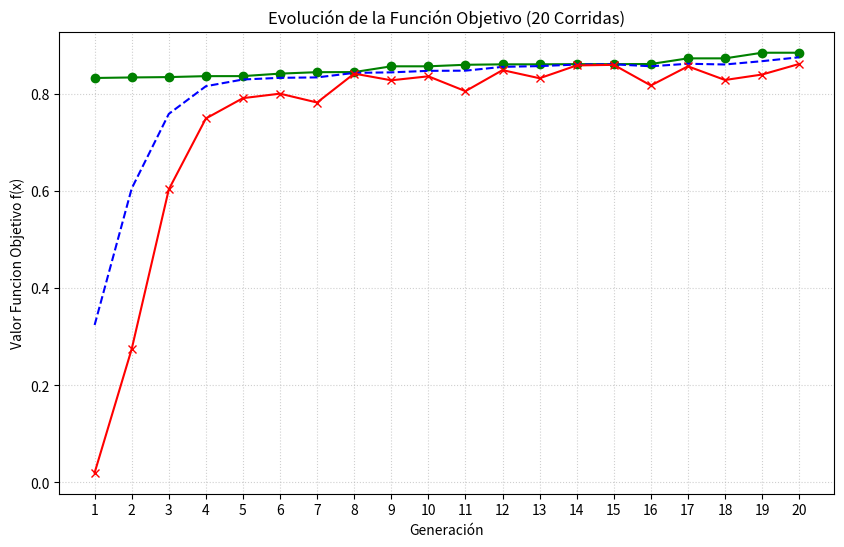
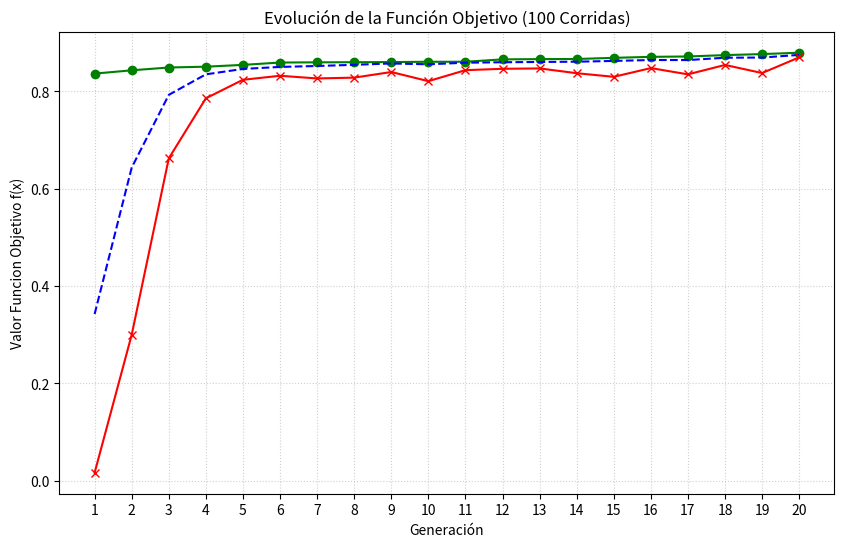
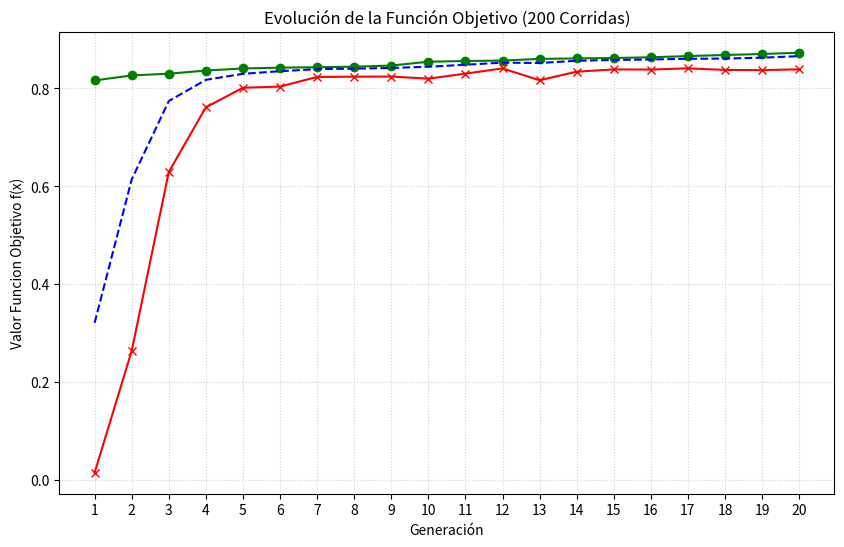

Python code for these plots, in order:
import random
import math
import time
# pyrefly: ignore [missing-import]
import matplotlib.pyplot as plt

ProbabilidadCrossover = 0.75
ProbabilidadMutación = 0.05
PoblaciónInicial = 10
CiclosPrograma = 20

coef = (2**30)-1

def f(x):   
    return (x/coef)**2

def LlenarCromosomasAlAzar():
    cromosomas = [[0]*30 for _ in range(PoblaciónInicial)]
    for i in range(len(cromosomas)):
        for j in range(30):
            cromosomas[i][j] = random.randint(0,1)
    return cromosomas

# Calcula la desviación estándar del fitness de una generación
# Sirve para ver si la población converge (desv baja) o sigue diversa (desv alta)
def desviacionEstandar(fitness):
    n = len(fitness)
    promedio = sum(fitness) / n
    varianza = sum((fi - promedio)**2 for fi in fitness) / n
    return math.sqrt(varianza)

# Ejecuta una corrida completa del algoritmo genético (20 generaciones)
# Devuelve por cada generación: (maximo, minimo, promedio, desvStd)
def correrAlgoritmo(verbose=True):
    cromosomasHijos = LlenarCromosomasAlAzar()
    estadisticas = []

    for ciclo in range(CiclosPrograma):
        cromosomas = cromosomasHijos

        # Binario a decimal
        decimales = []
        for i in range(len(cromosomas)):
            decimal = 0
            for j in range(30):
                decimal += cromosomas[i][j] * (2**j)
            decimales.append(decimal)

        # Funcion objetivo
        funcionObjetivo = []
        for i in range(len(cromosomas)):
            funcionObjetivo.append(f(decimales[i]))

        sumaFuncionObjetivo = sum(funcionObjetivo)

        # Fitness de cada individuo (qué proporción del total representa)
        fitness = [fo / sumaFuncionObjetivo for fo in funcionObjetivo]

        maximo   = max(funcionObjetivo)
        minimo   = min(funcionObjetivo)
        promedio = sumaFuncionObjetivo / len(funcionObjetivo)
        desvStd  = desviacionEstandar(fitness)
        genMax = cromosomas[funcionObjetivo.index(maximo)]
        genMin = cromosomas[funcionObjetivo.index(minimo)]
        


        

        estadisticas.append((maximo, minimo, promedio, desvStd,genMax,genMin))

        if verbose:
            # Pintar tabla
            print(f"\n{'='*75}")
            print(f"  GENERACIÓN {ciclo+1}")
            print(f"{'='*75}")
            print(f"{'n°':<5} {'cromosoma':<32} {'decimales':<12} {'fObjetivo':<12} {'Fitness':<10}")
            print("-" * 75)
            for i in range(len(cromosomas)):
                cromosoma_str = "".join(map(str, cromosomas[i]))
                print(f"{i:<5} {cromosoma_str:<32} {decimales[i]:<12} {funcionObjetivo[i]:<12.6f} {fitness[i]:<10.6f}")

            print("-" * 75)
            print(f"Suma de f(x):        {sumaFuncionObjetivo:.6f}")
            print(f"Promedio de f(x):    {promedio:.6f}")
            print(f"Maximo:              {maximo:.6f}")
            print(f"Minimo:              {minimo:.6f}")
            print(f"Desv. Std fitness:   {desvStd:.6f}")

            # Muestra el mejor cromosoma de esta generación
            idxMejor = funcionObjetivo.index(maximo)
            print(f"Mejor cromosoma:     {''.join(map(str, cromosomas[idxMejor]))}")
            print(f"Valor decimal:       {decimales[idxMejor]}")  

        #Torneo

        cantJugadores=4
        jugadoresFitness=[]
        jugadores=[]
        cromosomasHijos = []
        
        for i in range(int(len(funcionObjetivo)/2)):
            #Padre 1
            jugadoresFitness=[]
            jugadores=[]
            for cj in range(cantJugadores):
                jugador = cromosomas[random.randint(0, len(cromosomas)-1)]
                indiceJugador = cromosomas.index(jugador)
                fitnessJugador = fitness[indiceJugador]
                jugadores.append([jugador, fitnessJugador])

            maxFitness1 = 0
            maxJugador1 = []
            for jg in range(cantJugadores):
                if maxFitness1 < jugadores[jg][1]:
                    maxFitness1 = jugadores[jg][1]
                    maxJugador1 = jugadores[jg][0]

            #Padre 2
            jugadoresFitness=[]
            jugadores=[]
            for cj in range(cantJugadores):
                jugador = cromosomas[random.randint(0, len(cromosomas)-1)]
                indiceJugador = cromosomas.index(jugador)
                fitnessJugador = fitness[indiceJugador]
                jugadores.append([jugador, fitnessJugador])

            maxFitness2 = 0
            maxJugador2 = []
            for jg in range(cantJugadores):
                if maxFitness2 < jugadores[jg][1]:
                    maxFitness2 = jugadores[jg][1]
                    maxJugador2 = jugadores[jg][0]

             # CrossOver
            hijo1 = []
            hijo2 = []
            
            crossover = random.randint(1, 100)
            if crossover <= ProbabilidadCrossover*100:
                corte = random.randint(1, 28)
                for j in range(len(maxJugador1)):
                    if j <= corte:
                        hijo1.append(maxJugador1[j])
                        hijo2.append(maxJugador2[j])
                    else:
                        hijo1.append(maxJugador2[j])
                        hijo2.append(maxJugador1[j])
            else:
                hijo1 = maxJugador1
                hijo2 = maxJugador2

            cromosomasHijos.append(hijo1)
            cromosomasHijos.append(hijo2)

        # Mutacion
        for i in range(len(cromosomasHijos)):
            mutacion = random.randint(1, 100)
            if mutacion <= ProbabilidadMutación*100:
                genMutado = random.randint(0, 29)
                if cromosomasHijos[i][genMutado] == 1:
                    cromosomasHijos[i][genMutado] = 0
                else:
                    cromosomasHijos[i][genMutado] = 1

    return estadisticas


# Imprime la tabla resumen de máximos, mínimos y promedios por generación
# promediados entre todas las corridas
def imprimirTablaResumen(todasLasEstadisticas, nCorridas):
    print(f"\n{'='*150}")
    print(f"  RESUMEN — {nCorridas} CORRIDAS")
    print(f"{'='*150}")
    print(f"{'Gen':<6} {'cromMax':<35} {'Max':<14} {'crominx':<35} {'Min':<14} {'Promedio':<14} {'Desv.Std':<12}")
    print(f"{'-'*150}")
    for gen in range(CiclosPrograma):
        maximos   = [corrida[gen][0] for corrida in todasLasEstadisticas]
        minimos   = [corrida[gen][1] for corrida in todasLasEstadisticas]
        promedios = [corrida[gen][2] for corrida in todasLasEstadisticas]
        desvs     = [corrida[gen][3] for corrida in todasLasEstadisticas]

        idxMejorCorrida = maximos.index(max(maximos))
        idxPeorCorrida  = minimos.index(min(minimos))
        cromMax = "".join(map(str, todasLasEstadisticas[idxMejorCorrida][gen][4]))
        cromMin = "".join(map(str, todasLasEstadisticas[idxPeorCorrida][gen][5]))
        

        print(f"{gen+1:<6} {cromMax:<35}{sum(maximos)/nCorridas:<14.6f} {cromMin:<35} {sum(minimos)/nCorridas:<14.6f} {sum(promedios)/nCorridas:<14.6f} {sum(desvs)/nCorridas:<12.6f} ")


# Corre el algoritmo N veces y mide el tiempo total y promedio
def ejecutarNCorridas(n, verbose=False):
    todas = []
    inicio = time.time()
    for i in range(n):
        # Solo la primera corrida muestra las tablas detalladas
        todas.append(correrAlgoritmo(verbose=(verbose and i == 0)))
    fin = time.time()
    tiempoTotal = fin - inicio
    tiempoProm  = tiempoTotal / n
    return todas, tiempoTotal, tiempoProm

def graficarEstadisticas(todasLasEstadisticas, nCorridas):
    #Ejecutar este comando en la terminal de VisualStudio para instalar matplotlib si no lo tienen: pip install matplotlib 
    generaciones = list(range(1, CiclosPrograma + 1))
    
    # Extraigo los distintos promedios por generación
    prom_maximos = []
    prom_minimos = []
    prom_promedios = []

    for gen in range(CiclosPrograma):
        # Usamos la misma lógica que en la tabla resumen
        maxs = [corrida[gen][0] for corrida in todasLasEstadisticas]
        mins = [corrida[gen][1] for corrida in todasLasEstadisticas]
        proms = [corrida[gen][2] for corrida in todasLasEstadisticas]
        
        #Calculo el promedio de los maximos, minimos y promedio del promedio por generacion una vez hechas todas las corridas 
        prom_maximos.append(sum(maxs) / nCorridas)
        prom_minimos.append(sum(mins) / nCorridas)
        prom_promedios.append(sum(proms) / nCorridas)

    # Crea la tabla 
    plt.figure(figsize=(10, 6))
    plt.plot(generaciones, prom_maximos, label='Promedio de valores maximos', color='green', marker='o')
    plt.plot(generaciones, prom_promedios, label='Promedio de la Población', color='blue', linestyle='--')
    plt.plot(generaciones, prom_minimos, label='Promedio de valores minimos', color='red', marker='x')
    plt.title(f'Evolución de la Función Objetivo ({nCorridas} Corridas)')
    plt.xlabel('Generación')
    plt.ylabel('Valor Funcion Objetivo f(x)')
    plt.grid(True, linestyle=':', alpha=0.6)
    plt.xticks(range(1, CiclosPrograma + 1))

# ─────────────────────────────────────────────
#  PROGRAMA PRINCIPAL
# ─────────────────────────────────────────────

# Corre 20 veces (la primera con tablas detalladas)
stats20, tTotal20, tProm20 = ejecutarNCorridas(20, verbose=True)
imprimirTablaResumen(stats20, 20)
fitMaxProm20 = sum(corrida[-1][0] for corrida in stats20) / 20
desvProm20 = sum(corrida[-1][3] for corrida in stats20) / 20
print(f"  Fitness Máximo Promedio: {fitMaxProm20:.6f}")
print(f"  Desviación Estándar Promedio: {desvProm20:.6f}")
print(f"  Tiempo total: {tTotal20:.6f}s  |  Tiempo promedio: {tProm20:.6f}s")

# 100 corridas
stats100, tTotal100, tProm100 = ejecutarNCorridas(100)
imprimirTablaResumen(stats100, 100)
fitMaxProm100 = sum(corrida[-1][0] for corrida in stats100) / 100
desvProm100 = sum(corrida[-1][3] for corrida in stats100) / 100
print(f"  Fitness Máximo Promedio: {fitMaxProm100:.6f}")
print(f"  Desviación Estándar Promedio: {desvProm100:.6f}")
print(f"  Tiempo total: {tTotal100:.6f}s  |  Tiempo promedio: {tProm100:.6f}s")

# 200 corridas
stats200, tTotal200, tProm200 = ejecutarNCorridas(200)
imprimirTablaResumen(stats200, 200)
fitMaxProm200 = sum(corrida[-1][0] for corrida in stats200) / 200
desvProm200 = sum(corrida[-1][3] for corrida in stats200) / 200
print(f"  Fitness Máximo Promedio: {fitMaxProm200:.6f}")
print(f"  Desviación Estándar Promedio: {desvProm200:.6f}")
print(f"  Tiempo total: {tTotal200:.6f}s  |  Tiempo promedio: {tProm200:.6f}s")

# Tabla comparativa de tiempos
print(f"\n{'='*55}")
print(f"  TABLA DE TIEMPOS DE EJECUCIÓN")
print(f"{'='*55}")
print(f"  {'Corridas':<12} {'Tiempo total':<18} {'Tiempo promedio'}")
print(f"  {'-'*50}")
print(f"  {'20':<12} {tTotal20:<18.6f} {tProm20:.6f}s")
print(f"  {'100':<12} {tTotal100:<18.6f} {tProm100:.6f}s")
print(f"  {'200':<12} {tTotal200:<18.6f} {tProm200:.6f}s")
print(f"{'='*55}")


# Mostrar gráficas de evolución para cada cantidad de corridas, el plt.show lo dejo para el final y no dentro de graficarEstadisticas() para que se muestren todos los gráficos juntos y no uno por uno
graficarEstadisticas(stats20, 20)
graficarEstadisticas(stats100, 100)
graficarEstadisticas(stats200, 200)
print("Mostrando gráficos...")
plt.show()
